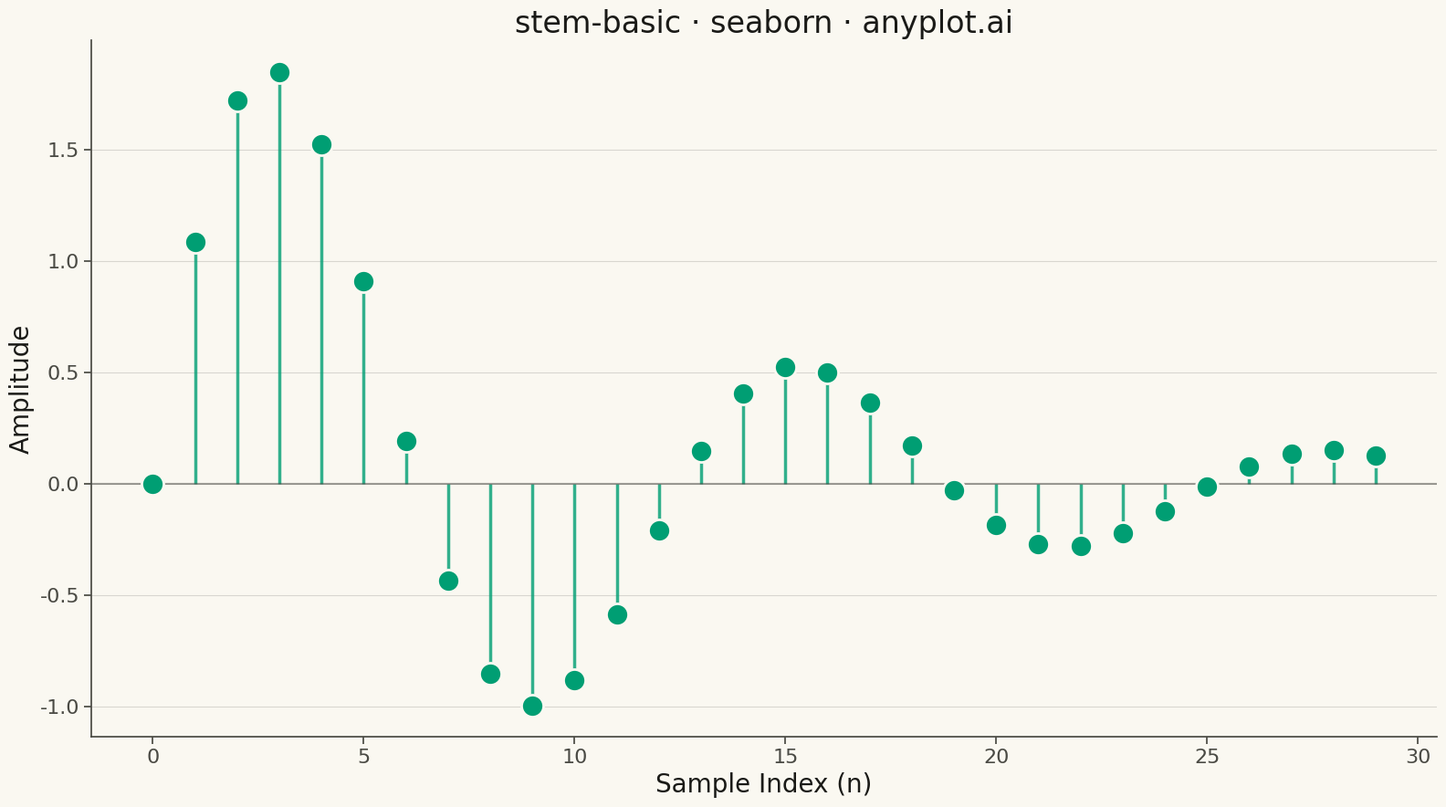

Source code (Python):
"""anyplot.ai
stem-basic: Basic Stem Plot
Library: seaborn 0.13.2 | Python 3.13.13
Quality: 80/100 | Updated: 2026-04-30
"""

import os

import matplotlib.pyplot as plt
import numpy as np
import pandas as pd
import seaborn as sns


THEME = os.getenv("ANYPLOT_THEME", "light")
PAGE_BG = "#FAF8F1" if THEME == "light" else "#1A1A17"
ELEVATED_BG = "#FFFDF6" if THEME == "light" else "#242420"
INK = "#1A1A17" if THEME == "light" else "#F0EFE8"
INK_SOFT = "#4A4A44" if THEME == "light" else "#B8B7B0"

BRAND = "#009E73"

sns.set_theme(
    style="ticks",
    rc={
        "figure.facecolor": PAGE_BG,
        "axes.facecolor": PAGE_BG,
        "axes.edgecolor": INK_SOFT,
        "axes.labelcolor": INK,
        "text.color": INK,
        "xtick.color": INK_SOFT,
        "ytick.color": INK_SOFT,
        "grid.color": INK,
        "grid.alpha": 0.10,
        "legend.facecolor": ELEVATED_BG,
        "legend.edgecolor": INK_SOFT,
    },
)

# Data - Discrete signal samples (damped sinusoidal impulse response)
np.random.seed(42)
n_samples = 30
x = np.arange(n_samples)
y = np.exp(-0.1 * x) * np.sin(0.5 * x) * 2.5

df = pd.DataFrame({"Sample Index": x, "Amplitude": y})

fig, ax = plt.subplots(figsize=(16, 9))

# Draw stems (thin vertical lines from baseline y=0 to data values)
ax.vlines(x=df["Sample Index"], ymin=0, ymax=df["Amplitude"], color=BRAND, linewidth=2.5, alpha=0.8)

# Draw markers at top of stems using seaborn
sns.scatterplot(
    data=df, x="Sample Index", y="Amplitude", s=300, color=BRAND, edgecolor=PAGE_BG, linewidth=2, ax=ax, zorder=3
)

# Draw baseline at y=0
ax.axhline(y=0, color=INK_SOFT, linewidth=1.5, alpha=0.5)

ax.set_xlabel("Sample Index (n)", fontsize=20)
ax.set_ylabel("Amplitude", fontsize=20)
ax.set_title("stem-basic · seaborn · anyplot.ai", fontsize=24)
ax.tick_params(axis="both", labelsize=16)

ax.yaxis.grid(True, linestyle="-", linewidth=0.8, alpha=0.15)
ax.set_axisbelow(True)

ax.spines["top"].set_visible(False)
ax.spines["right"].set_visible(False)

plt.tight_layout()
plt.savefig(f"plot-{THEME}.png", dpi=300, bbox_inches="tight", facecolor=PAGE_BG)
